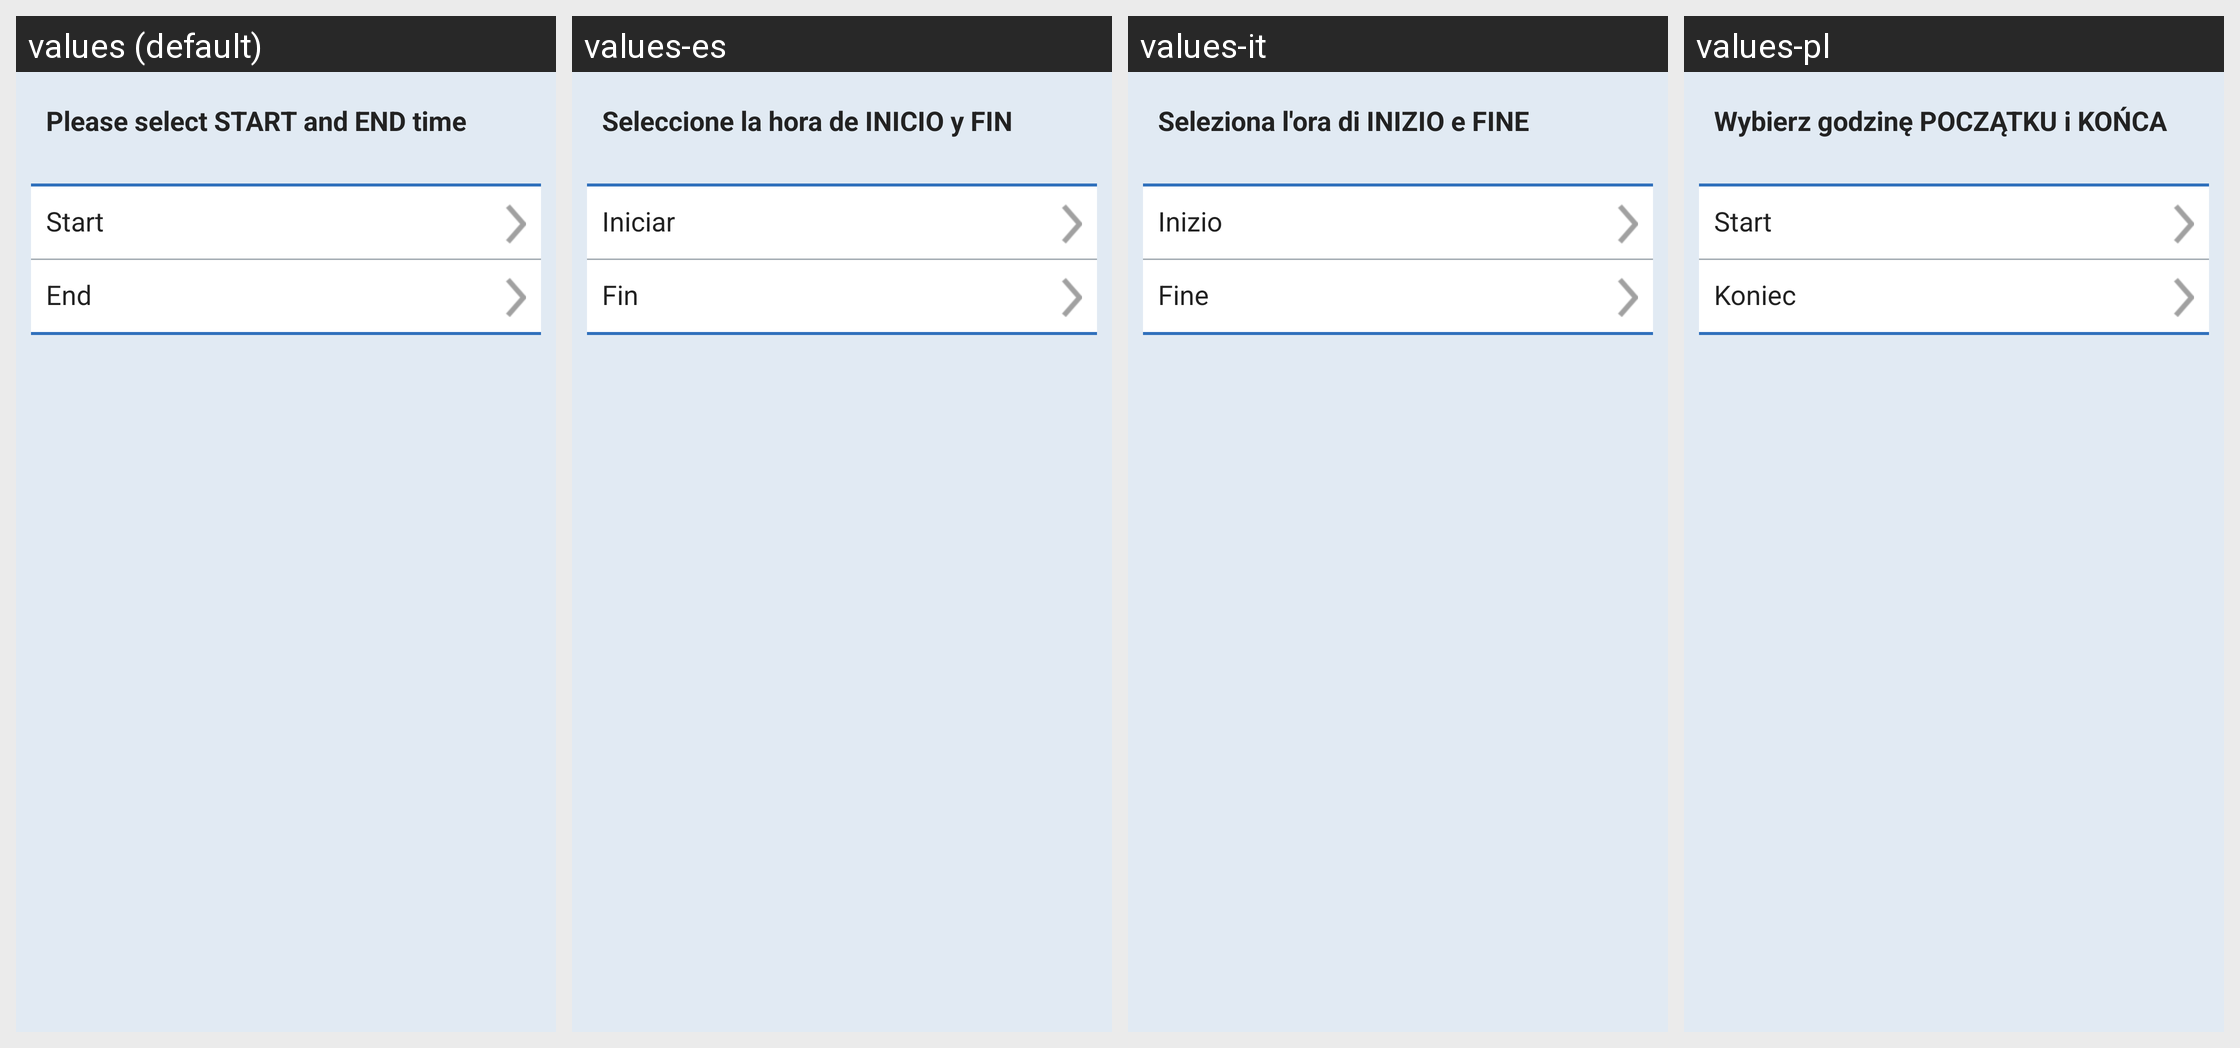

The same Android screen rendered under several of its app's locales, left to right. List the strings drawn on it with the default value and each locale's translation.
Android screen res/layout/mealtime_start_end_time.xml rendered under 4 locales, left to right: values (default), values-es, values-it, values-pl. Device: Nexus 5 (rendered at 1080×1920; each locale shown at half size, 540×960, under a caption strip naming it); theme Theme.MaterialComponents.DayNight.NoActionBar.
Other locales in the repository, not shown: values-cs, values-da, values-de, values-en-rGB, values-fi, values-fr, values-nb, values-nl, values-pt-rBR, values-ro, values-sv, values-zh.
Strings drawn on this screen, with the default value and each locale's value (text and hints the layout hard-codes, and strings that could not be matched under every locale, appear in the picture but are not listed):

meal_start_end_time_text
  values: Please select START and END time
  values-es: Seleccione la hora de INICIO y FIN
  values-it: Seleziona l'ora di INIZIO e FINE
  values-pl: Wybierz godzinę POCZĄTKU i KOŃCA

start
  values: Start
  values-es: Iniciar
  values-it: Inizio
  values-pl: Start

end
  values: End
  values-es: Fin
  values-it: Fine
  values-pl: Koniec
